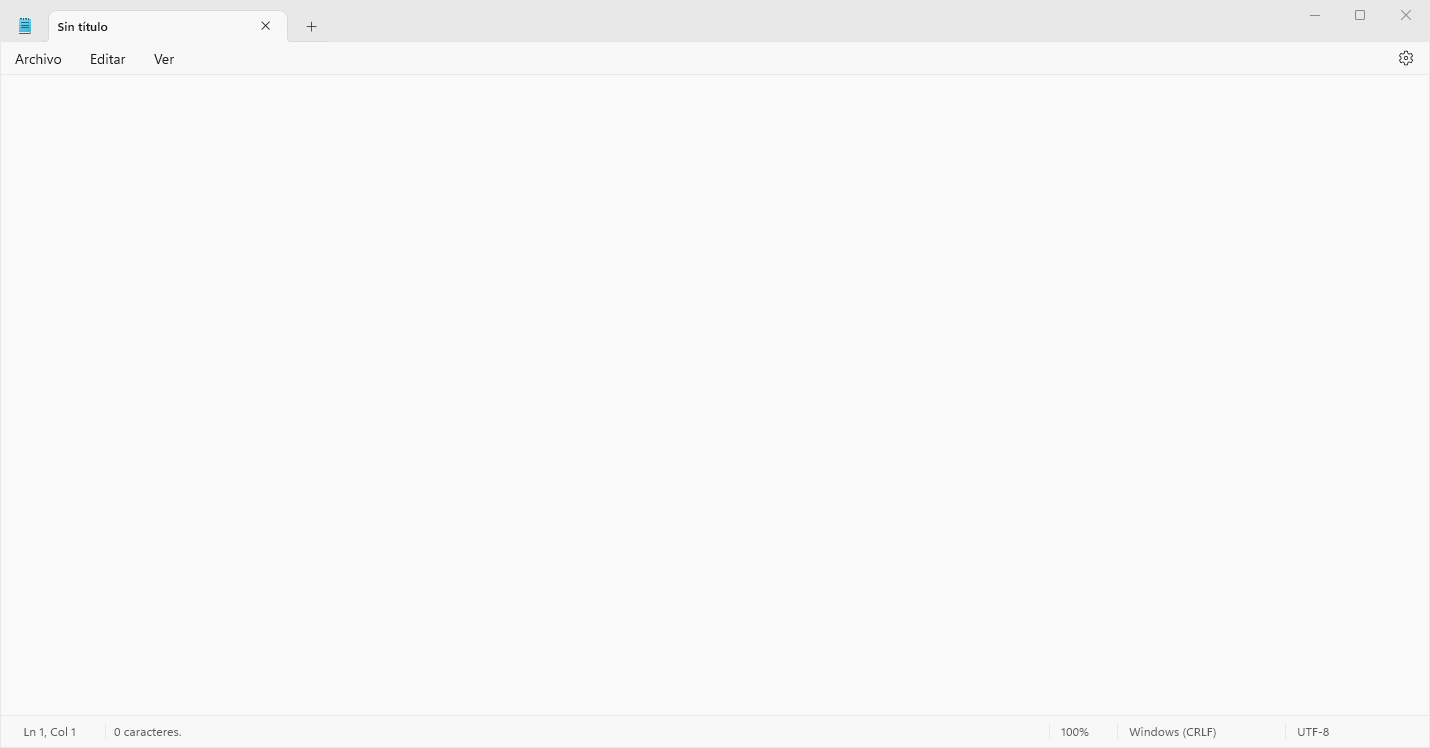
Task: Abrir bloc de notas y escribir un mensaje
Workflow: Main

Step 1: Use Application: Sin título: Bloc de notas in window 'Sin título: Bloc de notas' (notepad.exe)

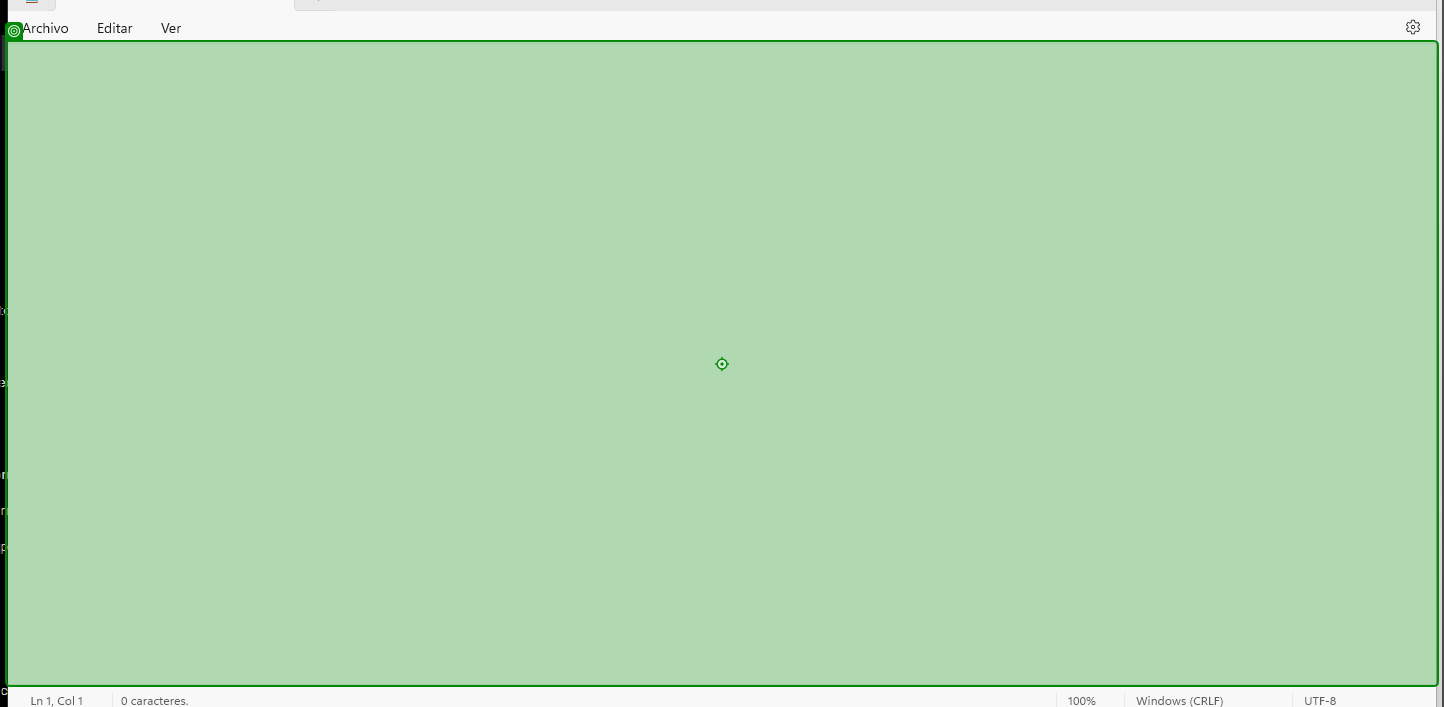
Step 2: type "Soy un Robot" into 'RichEditD2DPT'